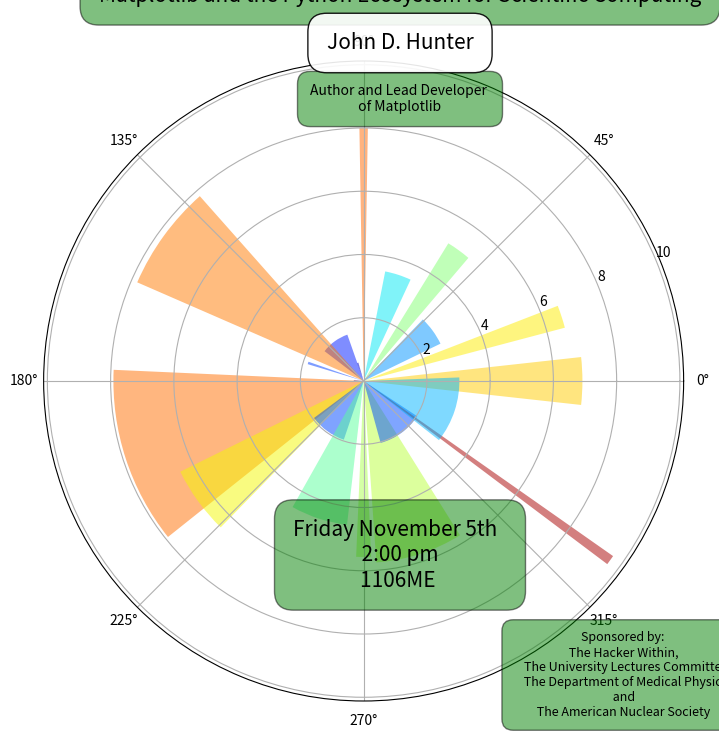

Here is the Python script that generated this plot:
#!/usr/bin/env python

import matplotlib as mpl
mpl.use('SVG')
import numpy as np
import matplotlib.cm as cm
from matplotlib.pyplot import figure, show, rc
from matplotlib.patches import Ellipse


# force square figure and square axes looks better for polar, IMO
fig = figure(figsize=(8,8))
ax = fig.add_axes([0.1, 0.1, 0.8, 0.8], polar=True)

N = 20
theta = np.arange(0.0, 2*np.pi, 2*np.pi/N)
radii = 10*np.random.rand(N)
width = np.pi/4*np.random.rand(N)
bars = ax.bar(theta, radii, width=width, bottom=0.0)
for r,bar in zip(radii, bars):
    bar.set_facecolor( cm.jet(r/10.))
    bar.set_alpha(0.5)


bbox_args = dict(boxstyle="round, pad=0.9", fc="green", alpha=0.5)
bbox_white = dict(boxstyle="round, pad=0.9", fc="1", alpha=0.9)
patch_white = dict(boxstyle="round, pad=1", fc="1", ec="1")

ax.annotate(" ", 
    xy=(.5,.93),
    xycoords='figure fraction',
    ha="center", va="center",
    bbox=patch_white)


ax.annotate('Matplotlib and the Python Ecosystem for Scientific Computing',
    xy=(.5,.95),  
    xycoords='figure fraction',
    xytext=(0, 0), textcoords='offset points',
    size=15,
    ha="center", va="center",
    bbox=bbox_args)

ax.annotate('Author and Lead Developer \n of Matplotlib ', 
    xy=(.5,.82),  
    xycoords='figure fraction',
    xytext=(0, 0), textcoords='offset points',
    ha="center", va="center",
    bbox=bbox_args)

ax.annotate('John D. Hunter',
    xy=(.5,.89),  
    xycoords='figure fraction',
    xytext=(0, 0), textcoords='offset points',
    size=15,
    ha="center", va="center",
    bbox=bbox_white)

ax.annotate('Friday November 5th  \n 2:00 pm \n1106ME ', 
    xy=(.5,.25),  
    xycoords='figure fraction',
    xytext=(0, 0), textcoords='offset points',
    size=15,
    ha="center", va="center",
    bbox=bbox_args)

ax.annotate('Sponsored by: \n The Hacker Within, \n\
    The University Lectures Committee, \n The Department of Medical Physics\n and \n The American Nuclear Society ', 
    xy=(.78,.1),  
    xycoords='figure fraction',
    xytext=(0, 0), textcoords='offset points',
    size=9,
    ha="center", va="center",
    bbox=bbox_args)

fig.savefig("plot.svg")

